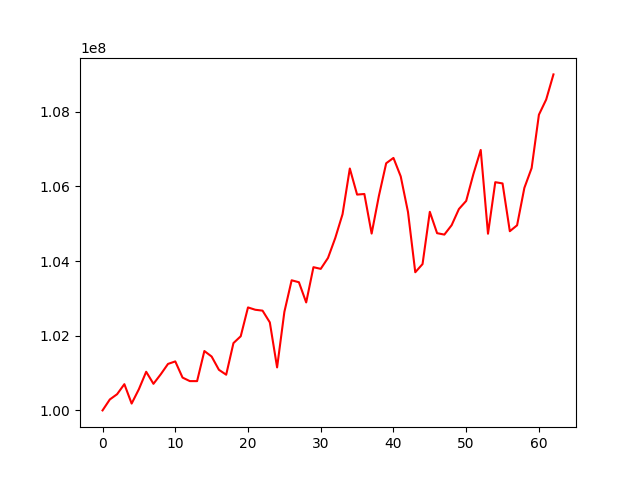

Data behind this chart, as committed beside it:
, 0
0, 100000000
1, 100292681
2, 100433600
3, 100702684
4, 100182979
5, 100569352
6, 101034801
7, 100712198
8, 100966245
9, 101244779
10, 101312105
11, 100879032
12, 100784647
13, 100784105
14, 101590415
15, 101442629
16, 101087291
17, 100955971
18, 101802807
19, 101986027
20, 102758326
21, 102695800
22, 102672007
23, 102357719
24, 101151627
25, 102637650
26, 103485068
27, 103432686
28, 102892144
29, 103836440
30, 103790812
31, 104083957
32, 104618857
33, 105255446
34, 106479397
35, 105780853
36, 105796381
37, 104735986
38, 105747538
39, 106619692
40, 106762916
41, 106267587
42, 105313199
43, 103700401
44, 103919608
45, 105319007
46, 104747059
47, 104709089
48, 104961049
49, 105393526
50, 105611285
51, 106335682
52, 106976572
53, 104732151
54, 106112735
55, 106079564
56, 104799592
57, 104958509
58, 105960095
59, 106491361
... 3 more rows
